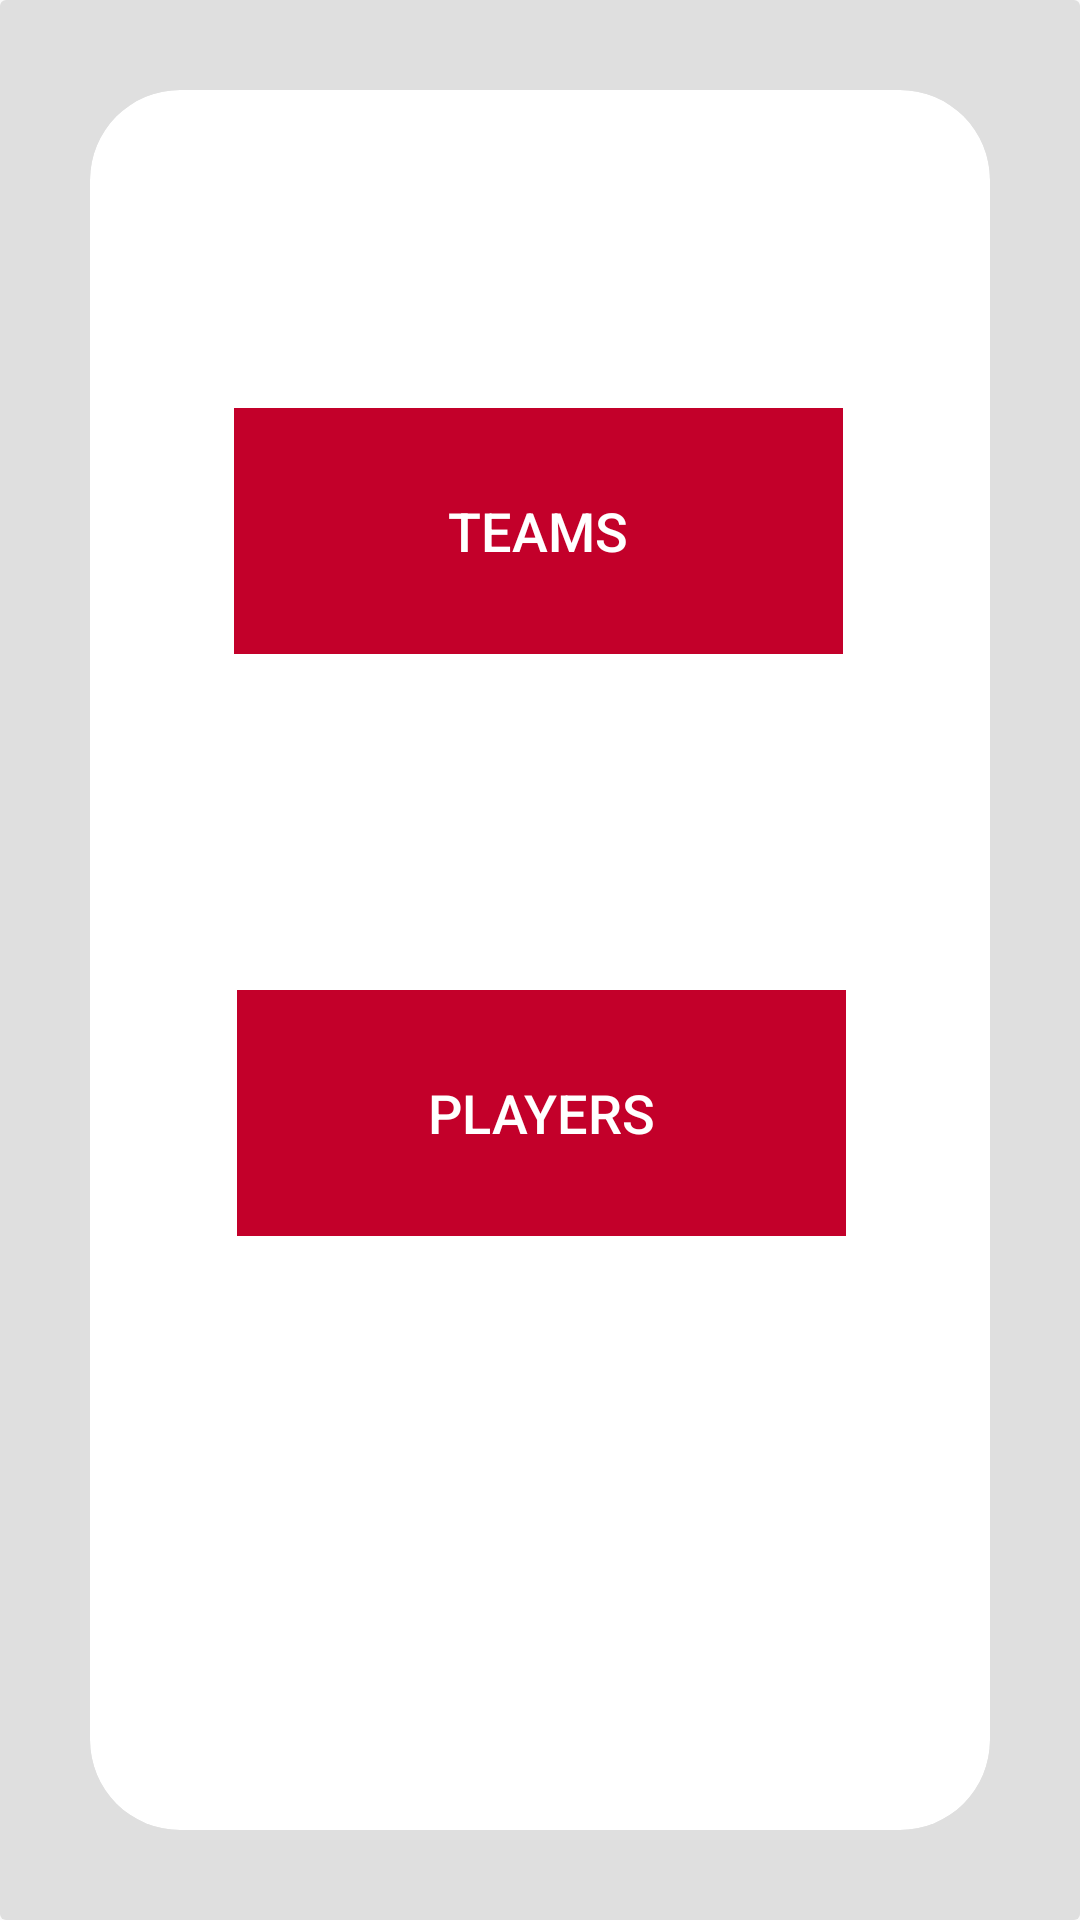

Produce the Android XML layout that renders to this screen, including the resource entries it uses.
<!-- AndroidManifest.xml: application theme AppTheme -->
<!-- res/layout/pro_frag.xml -->
<?xml version="1.0" encoding="utf-8"?>
<android.support.v7.widget.CardView

    xmlns:android="http://schemas.android.com/apk/res/android"


    xmlns:app="http://schemas.android.com/apk/res-auto"
    xmlns:tools="http://schemas.android.com/tools"
    android:id="@+id/cardview6"

    android:layout_width="match_parent"

    android:layout_height="match_parent"
    android:layout_margin="8dp"
    android:background="@android:color/white"
    android:padding="50dp">


    <FrameLayout
        android:id="@+id/My_Pro_Frag"
        android:layout_width="match_parent"
        android:layout_height="match_parent"
        android:background="@color/colorPrimary"
        android:padding="30dp">

        <android.support.v7.widget.CardView
            android:layout_width="match_parent"
            android:layout_height="match_parent"
            android:background="@android:color/white"
            app:cardBackgroundColor="@android:color/white"
            app:cardCornerRadius="30dp">

            <android.support.constraint.ConstraintLayout
                android:layout_width="match_parent"
                android:layout_height="match_parent">

                <Button
                    android:id="@+id/Team_Button"

                    style="@style/Widget.AppCompat.Button.Colored"
                    android:layout_width="211dp"
                    android:layout_height="94dp"
                    android:layout_marginEnd="49dp"
                    android:layout_marginStart="48dp"
                    android:layout_marginTop="100dp"
                    android:backgroundTint="@color/cardBackgroundColor"
                    android:elevation="5dp"
                    android:text="Teams"
                    android:textColorLink="@android:color/holo_blue_dark"
                    android:textSize="18sp"
                    app:layout_constraintEnd_toEndOf="parent"
                    app:layout_constraintStart_toStartOf="parent"
                    app:layout_constraintTop_toTopOf="parent" />

                <Button
                    android:id="@+id/Players_Button"

                    style="@style/Widget.AppCompat.Button.Colored"

                    android:layout_width="211dp"
                    android:layout_height="94dp"
                    android:layout_marginEnd="8dp"
                    android:layout_marginStart="8dp"
                    android:layout_marginTop="100dp"
                    android:backgroundTint="@color/cardBackgroundColor"
                    android:elevation="5dp"
                    android:text="Players"
                    android:textColorLink="@android:color/holo_blue_dark"
                    android:textSize="18sp"
                    app:layout_constraintEnd_toEndOf="parent"
                    app:layout_constraintHorizontal_bias="0.506"
                    app:layout_constraintStart_toStartOf="parent"
                    app:layout_constraintTop_toBottomOf="@+id/Team_Button" />

            </android.support.constraint.ConstraintLayout>

        </android.support.v7.widget.CardView>
    </FrameLayout>

</android.support.v7.widget.CardView>
<!-- resources referenced by this layout -->
<resources>
  <color name="cardBackgroundColor">#c3002a</color>
  <color name="colorPrimary">#dfdfdf</color>
  <style name="AppTheme" parent="ThemeOverlay.AppCompat.Light">
          
  
          <item name="colorPrimary">@color/colorPrimary</item>
          <item name="colorPrimaryDark">@color/colorPrimaryDark</item>
          <item name="colorAccent">@color/colorAccent</item>
  
      </style>
  <color name="colorPrimaryDark">#717171</color>
  <color name="colorAccent">#FF4081</color>
</resources>
